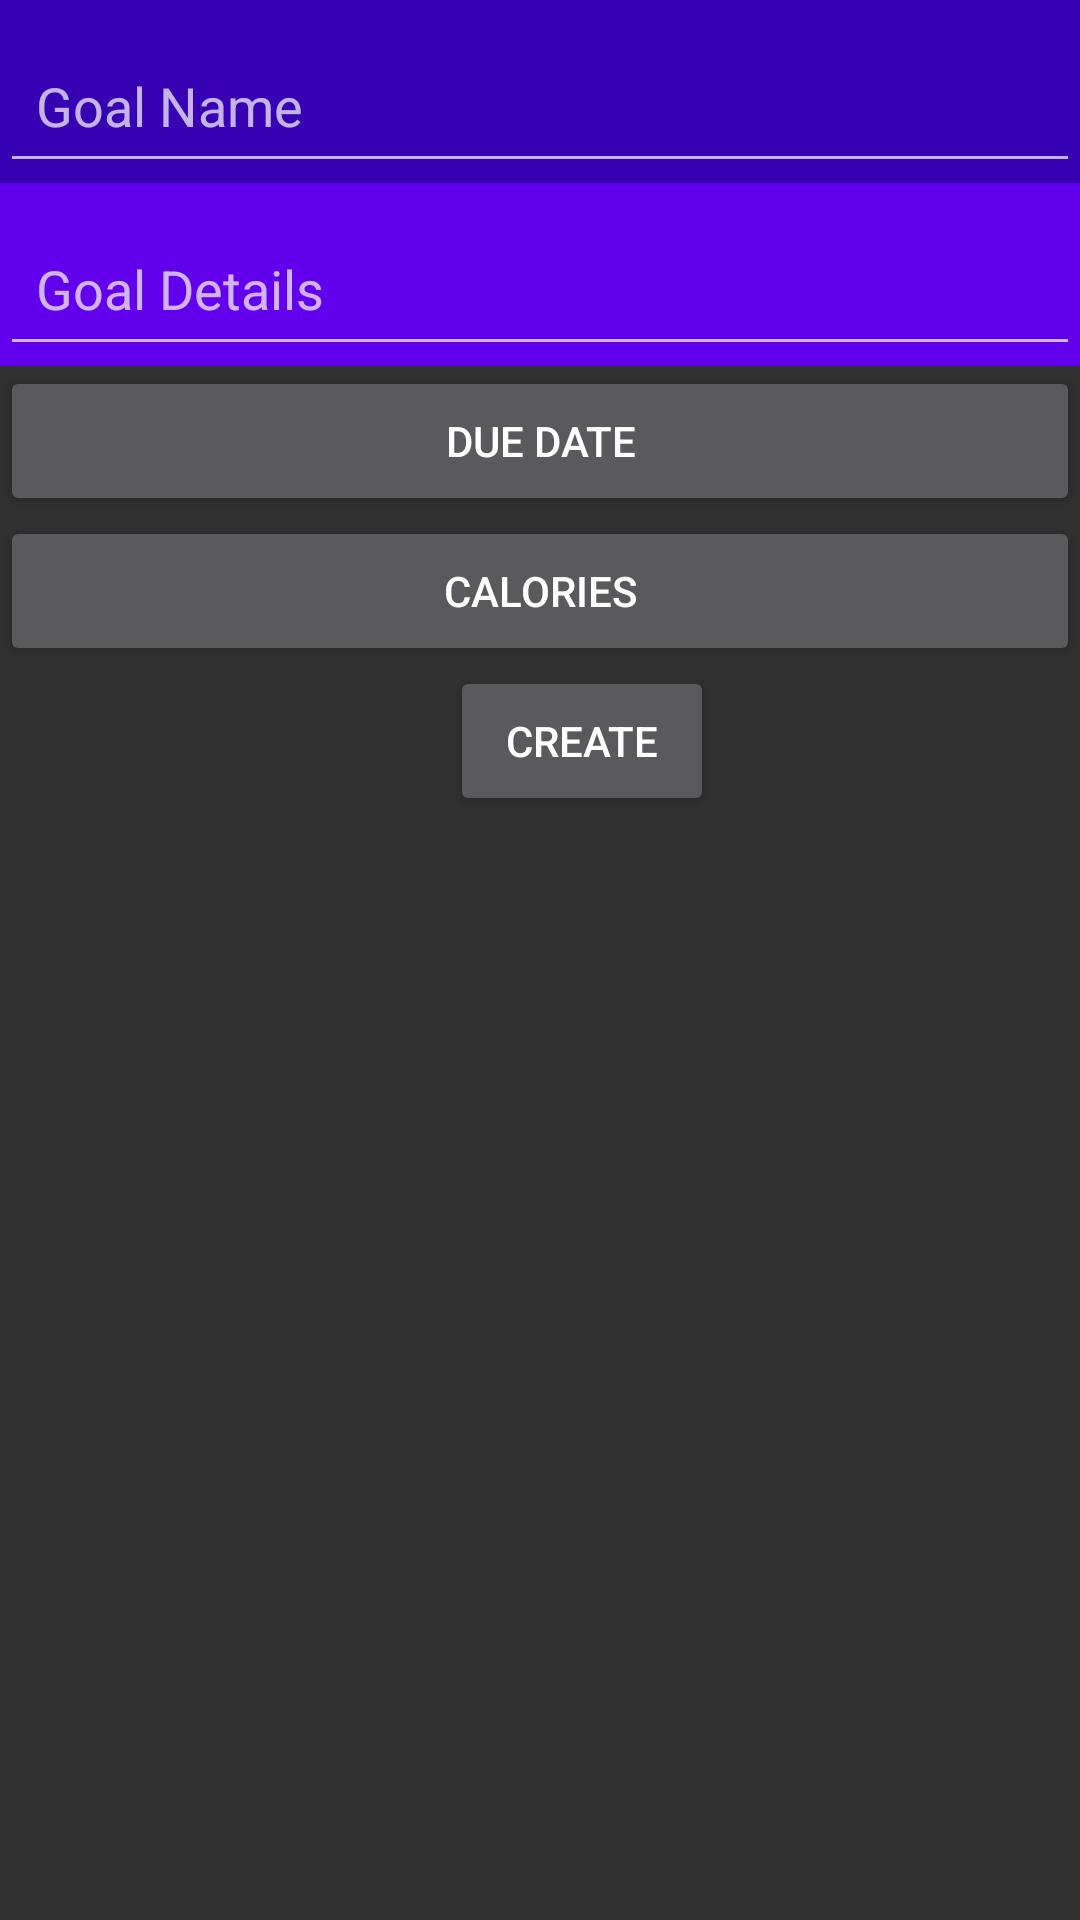

Produce the Android XML layout that renders to this screen, including the resource entries it uses.
<!-- AndroidManifest.xml: activity theme Theme.AppCompat.NoActionBar -->
<!-- res/layout/activity_add_goal.xml -->
<?xml version="1.0" encoding="utf-8"?>
    <LinearLayout
        xmlns:android="http://schemas.android.com/apk/res/android"
        xmlns:tools="http://schemas.android.com/tools"
        android:orientation="vertical"
        android:id="@+id/activity_add_goal"
        android:layout_width="match_parent"
        android:layout_height="match_parent"
        tools:context="com.example.anurag145.hackdtu.AddGoalActivity">
        <android.support.design.widget.TextInputLayout
            android:id="@+id/goal_name_textview_container"
            android:layout_width="match_parent"
            android:layout_height="wrap_content"
            android:background="@color/colorPrimaryDark">
            <EditText
                android:id="@+id/goal_name_textview"
                android:hint="Goal Name"
                android:textColor="@android:color/black"
                android:textColorHint="@android:color/white"
                android:layout_width="match_parent"
                android:padding="12dp"
                android:maxLines="1"
                android:layout_height="50dp" />
        </android.support.design.widget.TextInputLayout>
        <android.support.design.widget.TextInputLayout
            android:id="@+id/goal_about_textview_container"
            android:background="@color/colorPrimary"
            android:layout_width="match_parent"
            android:layout_height="wrap_content">
            <EditText
                android:id="@+id/goal_about_textview"
                android:hint="Goal Details"
                android:textColor="@android:color/white"
                android:textColorHint="@android:color/white"
                android:layout_width="match_parent"
                android:padding="12dp"
                android:layout_height="50dp" />
        </android.support.design.widget.TextInputLayout>

    <Button
        android:id="@+id/goal_time"
        android:layout_width="match_parent"
        android:layout_height="50dp"
        android:padding="12dp"
        android:text="Due Date"
        android:textColor="@android:color/white"
        android:textColorHint="@android:color/white"
        android:textAlignment="center"/>

    <Button
        android:id="@+id/goal_amount"
        android:layout_width="match_parent"
        android:layout_height="50dp"
        android:padding="12dp"
        android:text="Calories"
        android:textColor="@android:color/white"
        android:textColorHint="@android:color/white" />


    <Button
        android:id="@+id/goal_submit"
        android:layout_width="wrap_content"
        android:layout_height="50dp"
        android:layout_marginLeft="150dp"
        android:text="CREATE"
        android:textColor="@android:color/white"
        android:textColorHint="@android:color/white" />

    </LinearLayout>
<!-- resources referenced by this layout -->
<resources>

  <!-- not gathered from this repository: default colours our renderer supplied (Android Studio template values) -->
  <color name="colorPrimary">#FF6200EE</color>
  <color name="colorPrimaryDark">#FF3700B3</color>
</resources>
